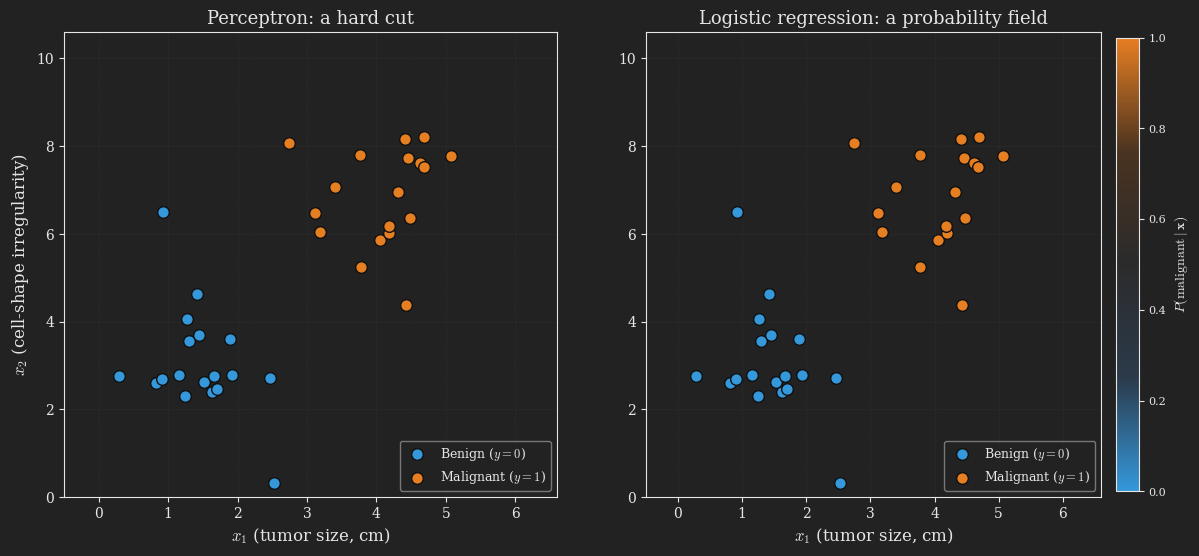

Write Python code to recreate this figure. (Note: this script raises an exception after producing the figure.)
# Runs via the root uv environment: uv run python blog/published/classification-perceptron-logistic-regression/_src/boundary_comparison_matplotlib.py
#
# Side-by-side MATPLOTLIB ANIMATION contrasting the two boundaries the post
# builds, on the SAME 2D tumor dataset (size and cell-shape irregularity):
#
#   Left  (perceptron):          the boundary as a HARD cut. Two flat
#                                half-spaces (predict benign / predict
#                                malignant). Misclassified points get red
#                                rings. The boundary settles into a separating
#                                orientation.
#   Right (logistic regression): the SAME kind of straight boundary, but
#                                wrapped in a smooth PROBABILITY FIELD. The
#                                field starts flat (everything near P = 0.5)
#                                and sharpens, with parallel level sets at
#                                P = 0.25, 0.5, 0.75.
#
# Both destinations are the real fitted boundaries: the left target comes from
# running the perceptron update rule to convergence, the right from batch
# gradient ascent on the log-likelihood. The two panels then "form" toward
# those destinations over a shared window so they finish together:
#   - A hard boundary is scale-invariant (multiplying theta by a positive
#     number does not move the z = 0 line), so the perceptron boundary cannot
#     animate by sharpening; it has to MOVE. We sweep it geometrically from a
#     sensible 'classify by irregularity alone' start (a horizontal line) into
#     its final separating orientation. The detailed per-step update mechanics
#     are shown separately in the perceptron_full_training animation; here we
#     only need the boundary to settle.
#   - The logistic field DOES sharpen: scaling theta from 0 to its fitted value
#     keeps the final boundary fixed while confidence grows around it. A small
#     L2 penalty during the fit keeps the weights finite, so the field settles
#     into a stable gradient instead of collapsing to a hard step (logistic
#     regression's weights would otherwise diverge on perfectly separable data).
#
# Optimization is done in standardized feature space for numerical stability;
# everything is drawn back in original (cm / irregularity) coordinates.

import numpy as np
import matplotlib.pyplot as plt
from matplotlib.animation import FuncAnimation
from matplotlib.colors import LinearSegmentedColormap, Normalize
from matplotlib.cm import ScalarMappable

# ---- Dark theme matching the darkly Quarto theme ----
plt.style.use("dark_background")
plt.rcParams.update({
    "text.usetex": False,
    "mathtext.fontset": "cm",
    "font.family": "serif",
    "axes.facecolor": "#222222",
    "figure.facecolor": "#222222",
    "savefig.facecolor": "#222222",
    "axes.edgecolor": "#e6e6e6",
    "axes.labelcolor": "#e6e6e6",
    "xtick.color": "#e6e6e6",
    "ytick.color": "#e6e6e6",
    "axes.titlecolor": "#e6e6e6",
    "text.color": "#e6e6e6",
})

BENIGN = "#3498db"
MALIGNANT = "#e67e22"
BOUNDARY = "#ecf0f1"
MISS = "#e74c3c"
MIDFIELD = "#2b2b2b"


def sigmoid(z):
    return 1.0 / (1.0 + np.exp(-z))


# =====================================================================
# DATASET (identical generation to boundary_1d_vs_2d_matplotlib.py)
# =====================================================================
rng = np.random.default_rng(seed=3)
n_per = 18
benign_center = np.array([1.4, 3.0])
malignant_center = np.array([4.3, 7.0])
spread = np.array([0.55, 1.05])

Xb = benign_center + spread * rng.standard_normal((n_per, 2))
Xm = malignant_center + spread * rng.standard_normal((n_per, 2))
X = np.vstack([Xb, Xm])
y = np.concatenate([np.zeros(n_per), np.ones(n_per)])

mu = X.mean(axis=0)
sd = X.std(axis=0)
Xs = (X - mu) / sd
Xaug = np.hstack([np.ones((len(Xs), 1)), Xs])    # [1, x1_std, x2_std]


def z_on_grid(theta, XX, YY):
    XXs = (XX - mu[0]) / sd[0]
    YYs = (YY - mu[1]) / sd[1]
    return theta[0] + theta[1] * XXs + theta[2] * YYs


def z_on_data(theta):
    return Xaug @ theta


# =====================================================================
# FINAL FITS (run the real algorithms to get the destination boundaries)
# =====================================================================
def perceptron_final():
    theta = np.zeros(3)
    order = rng.permutation(len(Xaug))
    alpha = 0.5
    for _ in range(200):
        updated = False
        for i in order:
            pred = 1.0 if Xaug[i] @ theta >= 0 else 0.0
            if pred != y[i]:
                theta = theta + alpha * (y[i] - pred) * Xaug[i]
                updated = True
        if not updated:
            break
    if np.mean(z_on_data(theta)[y == 1]) < 0:    # orient: + side = malignant
        theta = -theta
    return theta


def logistic_final():
    theta = np.zeros(3)
    alpha, lam, iters, n = 0.6, 0.01, 600, len(Xaug)
    reg = np.array([0.0, 1.0, 1.0])
    for _ in range(iters):
        p = sigmoid(Xaug @ theta)
        theta = theta + alpha * (Xaug.T @ (y - p) / n - lam * reg * theta)
    return theta


t_perc = perceptron_final()
t_logi = logistic_final()
print(f"perceptron final misclassified: "
      f"{int(((z_on_data(t_perc) >= 0).astype(float) != y).sum())}")
print(f"logistic final theta (std): {t_logi}")


def smoothstep(f):
    f = min(max(f, 0.0), 1.0)
    return f * f * (3 - 2 * f)


# Perceptron boundary: sweep from a horizontal 'classify by irregularity'
# start into the real separating orientation.
nf = t_perc[1:]
norm_nf = np.linalg.norm(nf)
a_f = np.arctan2(nf[1], nf[0])
rho_f = t_perc[0] / norm_nf
a_s = np.pi / 2.0          # horizontal boundary (normal points up in x2)
rho_s = 0.0


def perc_theta(frac):
    s = smoothstep(frac)
    a = a_s + (a_f - a_s) * s
    rho = rho_s + (rho_f - rho_s) * s
    return np.array([rho, np.cos(a), np.sin(a)])


def logi_theta(frac):
    return smoothstep(frac) * t_logi


# =====================================================================
# FIGURE
# =====================================================================
fig, (axP, axL) = plt.subplots(1, 2, figsize=(12.5, 6.0), dpi=170)
for ax in (axP, axL):
    ax.set_facecolor("#222222")
    ax.set_xlim(-0.5, 6.6)
    ax.set_ylim(0.0, 10.6)
    ax.set_xlabel(r"$x_1$ (tumor size, cm)", fontsize=12)
    ax.grid(True, color="#444444", ls="--", lw=0.4, alpha=0.4)
axP.set_ylabel(r"$x_2$ (cell-shape irregularity)", fontsize=12)
axP.set_title("Perceptron: a hard cut", fontsize=13)
axL.set_title("Logistic regression: a probability field", fontsize=13)
fig.subplots_adjust(left=0.06, right=0.92, top=0.93, bottom=0.155, wspace=0.18)

gx = np.linspace(-0.5, 6.6, 240)
gy = np.linspace(0.0, 10.6, 240)
GX, GY = np.meshgrid(gx, gy)

prob_cmap = LinearSegmentedColormap.from_list(
    "prob", [BENIGN, "#2b3a4a", MIDFIELD, "#4a3320", MALIGNANT])

for ax in (axP, axL):
    ax.scatter(Xb[:, 0], Xb[:, 1], c=BENIGN, s=70, edgecolors="#111111",
               linewidths=1.0, zorder=5, label=r"Benign ($y = 0$)")
    ax.scatter(Xm[:, 0], Xm[:, 1], c=MALIGNANT, s=70, edgecolors="#111111",
               linewidths=1.0, zorder=5, label=r"Malignant ($y = 1$)")
    ax.legend(loc="lower right", framealpha=0.5, fontsize=9)

sm = ScalarMappable(norm=Normalize(0, 1), cmap=prob_cmap)
cb = fig.colorbar(sm, ax=axL, fraction=0.046, pad=0.03)
cb.set_label(r"$P(\mathrm{malignant} \mid \mathbf{x})$", fontsize=10)
cb.ax.tick_params(labelsize=8)

art = {"pfill": None, "lfill": None, "pbound": None, "lbound": None,
       "llevels": None}
miss_ring, = axP.plot([], [], "o", mfc="none", mec=MISS, ms=15, mew=2.0,
                      zorder=6)
status = fig.text(0.49, 0.035, "", ha="center", va="bottom", fontsize=10.5,
                  color="#cfcfcf")

N_ACTIVE = 80
N_HOLD = 26
TOTAL = N_ACTIVE + N_HOLD


def clear(key):
    obj = art[key]
    if obj is None:
        return
    if hasattr(obj, "collections"):
        for c in obj.collections:
            c.remove()
    else:
        obj.remove()
    art[key] = None


def render(frame):
    frac = 1.0 if frame >= N_ACTIVE else frame / (N_ACTIVE - 1)
    tp = perc_theta(frac)
    tl = logi_theta(frac)
    zp = z_on_grid(tp, GX, GY)
    zl = z_on_grid(tl, GX, GY)

    for k in ("pfill", "lfill", "pbound", "lbound", "llevels"):
        clear(k)

    art["pfill"] = axP.contourf(GX, GY, (zp >= 0).astype(float),
                                levels=[-0.5, 0.5, 1.5],
                                colors=[BENIGN, MALIGNANT], alpha=0.16,
                                zorder=0)
    art["pbound"] = axP.contour(GX, GY, zp, levels=[0], colors=[BOUNDARY],
                                linewidths=2.5, zorder=3)

    art["lfill"] = axL.contourf(GX, GY, sigmoid(zl),
                                levels=np.linspace(0, 1, 41),
                                cmap=prob_cmap, alpha=0.85, zorder=0)
    art["llevels"] = axL.contour(GX, GY, sigmoid(zl), levels=[0.25, 0.75],
                                 colors=["#bdc3c7"], linewidths=1.0,
                                 linestyles="dashed", zorder=2)
    art["lbound"] = axL.contour(GX, GY, sigmoid(zl), levels=[0.5],
                                colors=[BOUNDARY], linewidths=2.5, zorder=3)

    preds = (z_on_data(tp) >= 0).astype(float)
    miss = preds != y
    if miss.any():
        miss_ring.set_data(X[miss, 0], X[miss, 1])
    else:
        miss_ring.set_data([], [])

    if frame >= N_ACTIVE:
        status.set_text("Boundary settled: 0 errors. Hard side on the left, "
                        "probability on the right.")
    else:
        status.set_text(f"forming...    perceptron misclassified: "
                        f"{int(miss.sum())}")
    return ()


anim = FuncAnimation(fig, render, frames=TOTAL, interval=70, blit=False)

from pathlib import Path
out = Path(__file__).resolve().parent.parent / "images" / "boundary_comparison.mp4"
anim.save(out, writer="ffmpeg", fps=18, dpi=170,
          savefig_kwargs={"facecolor": "#222222"})
plt.close(fig)
print(f"saved {out}")

# Recommended embed (MP4; the clip is ~6 seconds):
#   ::: {#fig-boundary_comparison}
#   {{< video images/boundary_comparison.mp4 >}}
#   Caption...
#   :::
